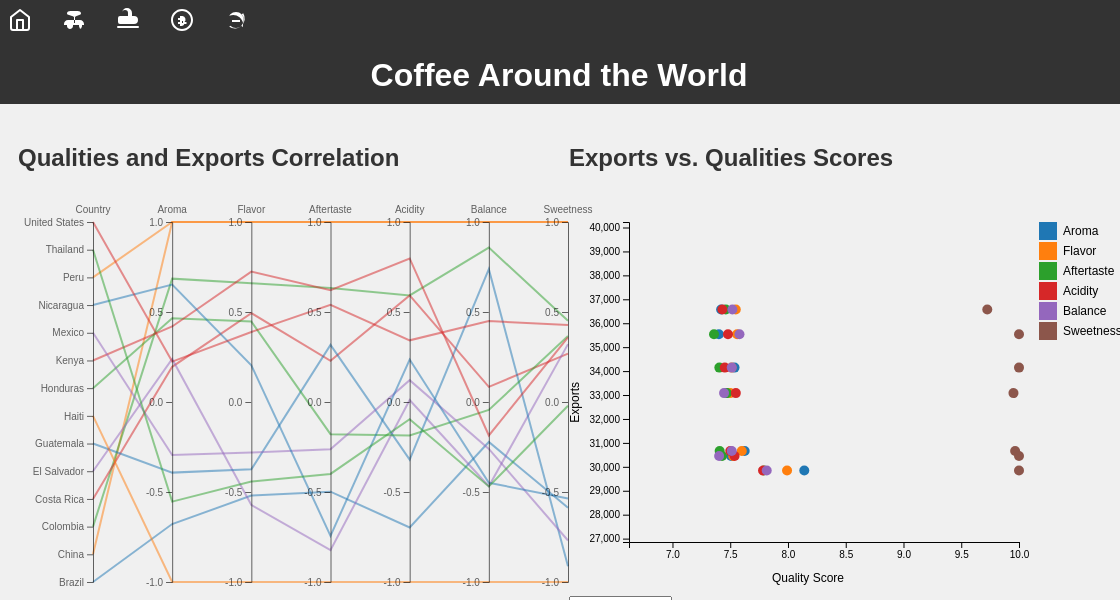
D3 v4 page, settled after 480 driven frames (8 s of simulated time); the page loaded 2 data file(s).


// ── js/corr_quality.js
// Set the dimensions and margins for the parallel coordinates plot
var marginPC = { top: 30, right: 50, bottom: 10, left: 75 },
    widthPC = 600 - marginPC.left - marginPC.right,
    heightPC = 400 - marginPC.top - marginPC.bottom;

// Append the SVG object to the parallel coordinates div
var svgPC = d3.select("#parallel_coordinates")
    .append("svg")
    .attr("width", widthPC + marginPC.left + marginPC.right)
    .attr("height", heightPC + marginPC.top + marginPC.bottom)
    .append("g")
    .attr("transform", "translate(" + marginPC.left + "," + marginPC.top + ")");

// Parse the Data for parallel coordinates
d3.csv("data/corr_quality_exports.csv", function (dataPC) {

    // Color scale for parallel coordinates
    var colorPC = d3.scaleOrdinal()
        .domain(dataPC.map(d => d.Country))
        .range(["#1f77b4", "#ff7f0e", "#2ca02c", "#d62728", "#9467bd"]);

    // Dimensions for parallel coordinates
    var dimensionsPC = ['Country', 'Aroma', 'Flavor', 'Aftertaste', 'Acidity', 'Balance', 'Sweetness'];

    // Y scales for parallel coordinates
    var yPC = {};
    dimensionsPC.forEach(function (dim) {
        if (dim === 'Country') {
            yPC[dim] = d3.scalePoint()
                .domain(dataPC.map(d => d[dim]))
                .range([heightPC, 0]);
        } else {
            yPC[dim] = d3.scaleLinear()
                .domain([-1, 1])
                .range([heightPC, 0]);
        }
    });

    // X scale for parallel coordinates
    var xPC = d3.scalePoint()
        .range([0, widthPC])
        .domain(dimensionsPC);

    // Function to draw paths for parallel coordinates
    var pathPC = function (d) {
        return d3.line()(dimensionsPC.map(function (p) { return [xPC(p), yPC[p](d[p])]; }));
    };

    // Draw lines for parallel coordinates
    svgPC.selectAll(".line")
        .data(dataPC)
        .enter().append("path")
        .attr("class", function (d) { return "line " + d.Country.replace(/\s/g, '_'); })
        .attr("d", pathPC)
        .style("fill", "none")
        .style("stroke", function (d) { return colorPC(d.Country); })
        .style("stroke-width", 2)
        .style("opacity", 0.5)
        .on("mouseover", highlightPC)
        .on("mouseleave", doNotHighlightPC)
        .on("click", updateScatterplotFromPC); // Add click event listener

    // Draw axes for parallel coordinates
    svgPC.selectAll(".axis")
        .data(dimensionsPC)
        .enter().append("g")
        .attr("class", "axis")
        .attr("transform", function (d) { return "translate(" + xPC(d) + ")"; })
        .each(function (d) {
            d3.select(this).call(d3.axisLeft().ticks(5).scale(yPC[d]));
        })
        .append("text")
        .style("text-anchor", "middle")
        .attr("y", -9)
        .text(function (d) { return d; })
        .style("fill", "black");

    // Highlight function for parallel coordinates
    function highlightPC(d) {
        var selected_country = d.Country;
        d3.selectAll(".line")
            .transition().duration(200)
            .style("stroke", "lightgrey")
            .style("opacity", "0.2");
        d3.selectAll("." + selected_country.replace(/\s/g, '_'))
            .transition().duration(200)
            .style("stroke", colorPC(selected_country))
            .style("opacity", "1");

        // Update dropdown selection if needed
        d3.select("#country-select-sp").property('value', selected_country);


        var filteredDataSP = dataSP.filter(function (data) {
            return data.Country === selected_country;
        });

        // Update scatterplot with filtered data
        updateScatterplotSP(filteredDataSP);
                    
    }

    // Unhighlight function for parallel coordinates
    function doNotHighlightPC() {
        d3.selectAll(".line")
            .transition().duration(200)
            .style("stroke", function (d) { return colorPC(d.Country); })
            .style("opacity", 0.5);
    }

    // Function to update scatterplot from parallel coordinates
    function updateScatterplotFromPC(d) {
        var selected_country = d.Country;

        // Update dropdown selection if needed
        d3.select("#country-select-sp").property('value', selected_country);

        // Trigger scatterplot update
        updateScatterplotSP(selected_country);
    }

    // Add mouseover and mouseout events to country names on the parallel coordinates axes
    svgPC.selectAll(".axis text")
        .on("mouseover", function (d) {
            highlightPC({ Country: d });
        })
        .on("mouseout", function (d) {
            doNotHighlightPC();
        });

});

// Set the dimensions and margins for the scatterplot
var marginSP = { top: 30, right: 150, bottom: 50, left: 60 },
    widthSP = 600 - marginSP.left - marginSP.right,
    heightSP = 400 - marginSP.top - marginSP.bottom;

// Append the SVG object to the scatterplot div
var svgSP = d3.select("#scatterplot")
    .append("svg")
    .attr("width", widthSP + marginSP.left + marginSP.right)
    .attr("height", heightSP + marginSP.top + marginSP.bottom)
    .append("g")
    .attr("transform", "translate(" + marginSP.left + "," + marginSP.top + ")");

// Parse the Data for scatterplot
d3.csv("data/quality_exports.csv", function (dataSP) {

    // Get unique countries for dropdown
    var countriesSP = d3.map(dataSP, function (d) { return d.Country; }).keys().sort();

    // Create dropdown for scatterplot
    var dropdownSP = d3.select("#scatterplot")
        .append("select")
        .attr("id", "country-select-sp");

    dropdownSP.selectAll("option")
        .data(countriesSP)
        .enter().append("option")
        .text(function (d) { return d; });

    // Set initial country for scatterplot
    var selectedCountrySP = "Brazil"; // Definir o país inicial aqui

    // Update scatterplot initially with Brazil
    updateScatterplotSP(selectedCountrySP);

    // Update scatterplot when country is changed
    dropdownSP.on("change", function () {
        selectedCountrySP = this.value;
        updateScatterplotSP(selectedCountrySP);
    });

        // Function to update scatterplot
    function updateScatterplotSP(country) {
        var filteredDataSP = dataSP.filter(function (d) { return d.Country === country; });

        var minYSP = d3.min(filteredDataSP, function (d) { return +d.Exports; }) * 0.9;
        var ySP = d3.scaleLinear()
            .domain([minYSP, d3.max(filteredDataSP, function (d) { return +d.Exports; }) * 1.1])
            .range([heightSP, 0]);

        var qualitiesSP = ['Aroma', 'Flavor', 'Aftertaste', 'Acidity', 'Balance', 'Sweetness'];
        var minXSP = d3.min(filteredDataSP, function (d) { return d3.min(qualitiesSP, function (quality) { return +d[quality]; }); }) * 0.9;
        var maxXSP = d3.max(filteredDataSP, function (d) { return d3.max(qualitiesSP, function (quality) { return +d[quality]; }); });
        var xSP = d3.scaleLinear()
            .domain([minXSP, maxXSP])
            .range([0, widthSP]);

        svgSP.selectAll(".dot").remove();
        svgSP.selectAll(".x-axis").remove();
        svgSP.selectAll(".y-axis").remove();
        svgSP.selectAll(".axis-label").remove();  // Remove existing axis labels

        svgSP.append("g")
            .attr("class", "x-axis")
            .attr("transform", "translate(0," + heightSP + ")")
            .call(d3.axisBottom(xSP));

        svgSP.append("g")
            .attr("class", "y-axis")
            .call(d3.axisLeft(ySP));

        // Add X axis label
        svgSP.append("text")
            .attr("class", "axis-label")
            .attr("text-anchor", "end")
            .attr("x", widthSP / 2 + 20)
            .attr("y", heightSP + marginSP.top + 10)
            .text("Quality Score")
            .style("font-size", "12px");

        // Add Y axis label
        svgSP.append("text")
            .attr("class", "axis-label")
            .attr("text-anchor", "end")
            .attr("transform", "rotate(-90)")
            .attr("y", -marginSP.left + 10)
            .attr("x", -heightSP / 2)
            .text("Exports")
            .style("font-size", "12px");

        var tooltipSP = d3.select("#scatterplot").append("div")
            .attr("class", "tooltip")
            .style("opacity", 0);

        qualitiesSP.forEach(function (quality) {
            svgSP.selectAll(".dot-" + quality)
                .data(filteredDataSP)
                .enter().append("circle")
                .attr("class", "dot dot-" + quality)
                .attr("cx", function (d) { return xSP(+d[quality]); })
                .attr("cy", function (d) { return ySP(+d.Exports); })
                .attr("r", 5)
                .style("fill", function (d) { return getColorSP(quality); })
                .on("mouseover", function (d) {
                    tooltipSP.transition()
                        .duration(200)
                        .style("opacity", .9);
                    tooltipSP.html("<strong>Quality:</strong> " + quality + "<br><strong>Score:</strong> " + (+d[quality]).toFixed(2) + "<br><strong>Exports:</strong> " + (+d.Exports).toFixed(0))
                        .style("left", (d3.event.pageX + 10) + "px")
                        .style("top", (d3.event.pageY - 50) + "px");

                    // Highlight same quality dots
                    d3.selectAll(".dot")
                        .transition().duration(200)
                        .style("opacity", 0.2);
                    d3.selectAll(".dot-" + quality)
                        .transition().duration(200)
                        .style("opacity", 1);
                })
                .on("mouseout", function (d) {
                    tooltipSP.transition()
                        .duration(500)
                        .style("opacity", 0);

                    // Reset opacity of all dots
                    d3.selectAll(".dot")
                        .transition().duration(200)
                        .style("opacity", 1);
                });
        });

        var legendSP = svgSP.selectAll(".legend")
            .data(qualitiesSP)
            .enter().append("g")
            .attr("class", "legend")
            .attr("transform", function (d, i) { return "translate(" + (widthSP + 20) + "," + i * 20 + ")"; });

        legendSP.append("rect")
            .attr("x", 0)
            .attr("width", 15)
            .attr("height", 15)
            .style("fill", function (d) { return getColorSP(d); });

        legendSP.append("text")
            .attr("x", 24)
            .attr("y", 9)
            .attr("dy", ".35em")
            .style("text-anchor", "start")
            .text(function (d) { return d; });

        function getColorSP(quality) {
            var colorScaleSP = d3.scaleOrdinal()
                .domain(['Aroma', 'Flavor', 'Aftertaste', 'Acidity', 'Balance', 'Sweetness'])
                .range(['#1f77b4', '#ff7f0e', '#2ca02c', '#d62728', '#9467bd', '#8c564b']);
            return colorScaleSP(quality);
        }
    }

});

### data: data/quality_exports.csv
, level_0, index, Country, Year, Aroma, Flavor, Aftertaste, Acidity, Balance, Sweetness, Exports
0, 0, 0, Brazil, 2011, 8.141, 7.992, 7.791, 7.784, 7.816, 10.0, 29843
1, 1, 1, Brazil, 2012, 7.625, 7.6, 7.408, 7.5, 7.513, 9.966, 30660
2, 2, 2, Brazil, 2013, 7.537, 7.511, 7.406, 7.453, 7.513, 10.0, 34146
3, 3, 3, Brazil, 2014, 7.421, 7.548, 7.462, 7.432, 7.519, 9.725, 36573
4, 4, 4, Brazil, 2015, 7.402, 7.56, 7.36, 7.48, 7.58, 10.0, 35543
5, 5, 5, Brazil, 2016, 7.47, 7.5, 7.471, 7.549, 7.446, 9.952, 33081
6, 6, 6, Brazil, 2017, 7.508, 7.525, 7.429, 7.538, 7.404, 10.0, 30454
7, 7, 7, China, 2013, 7.312, 7.293, 7.188, 7.312, 7.23, 9.665, 1348
8, 8, 8, China, 2015, 7.751, 7.737, 7.583, 7.667, 7.654, 10.0, 2030
9, 9, 9, Colombia, 2011, 7.457, 7.522, 7.332, 7.395, 7.605, 10.0, 7360
10, 10, 10, Colombia, 2012, 7.631, 7.639, 7.585, 7.583, 7.654, 9.951, 8855
11, 11, 11, Colombia, 2013, 7.64, 7.558, 7.505, 7.567, 7.687, 10.0, 11040
12, 12, 12, Colombia, 2014, 7.678, 7.617, 7.595, 7.681, 7.863, 10.0, 12420
13, 13, 13, Colombia, 2015, 7.776, 7.704, 7.697, 7.683, 7.755, 10.0, 12390
14, 14, 14, Colombia, 2016, 7.602, 7.661, 7.567, 7.54, 7.773, 10.0, 13755
15, 15, 15, Colombia, 2017, 7.732, 7.632, 7.516, 7.548, 7.832, 10.0, 12725
16, 16, 16, Costa Rica, 2012, 7.75, 7.83, 7.75, 8.0, 7.67, 10.0, 1411
17, 17, 17, Costa Rica, 2013, 7.604, 7.418, 7.459, 7.52, 7.51, 10.0, 1265
18, 18, 18, Costa Rica, 2014, 7.667, 7.524, 7.499, 7.501, 7.692, 9.958, 1180
19, 19, 19, Costa Rica, 2015, 7.788, 7.531, 7.554, 7.501, 7.607, 10.0, 1220
20, 20, 20, Costa Rica, 2016, 7.606, 7.63, 7.607, 7.716, 7.62, 10.0, 1120
21, 21, 21, Costa Rica, 2017, 7.92, 7.67, 7.92, 7.75, 7.58, 10.0, 1210
22, 22, 22, El Salvador, 2012, 7.75, 7.33, 7.33, 7.5, 7.5, 10.0, 1185
23, 23, 23, El Salvador, 2013, 7.89, 7.807, 7.527, 7.39, 7.723, 10.0, 500.0
24, 24, 24, El Salvador, 2014, 7.625, 7.625, 7.415, 7.585, 8.045, 9.33, 600.0
25, 25, 25, El Salvador, 2016, 7.516, 7.55, 7.434, 7.6, 7.57, 9.866, 520.0
26, 26, 26, El Salvador, 2017, 7.46, 7.29, 7.415, 7.455, 7.705, 9.665, 590.0
27, 27, 27, Ethiopia, 2013, 7.75, 7.75, 7.5, 7.58, 7.92, 10.0, 3285
28, 28, 28, Ethiopia, 2014, 8.145, 8.418, 8.207, 8.352, 8.25, 10.0, 3500
29, 29, 29, Ethiopia, 2015, 7.83, 8.0, 7.83, 7.92, 8.08, 10.0, 3405
30, 30, 30, Ethiopia, 2016, 7.665, 7.79, 7.54, 7.75, 7.75, 10.0, 3853
31, 31, 31, Ethiopia, 2017, 7.83, 7.75, 7.67, 7.75, 7.75, 10.0, 3893
32, 32, 32, Guatemala, 2012, 7.556, 7.436, 7.291, 7.572, 7.519, 9.614, 3770
33, 33, 33, Guatemala, 2013, 7.539, 7.421, 7.19, 7.542, 7.425, 9.917, 3175
34, 34, 34, Guatemala, 2014, 7.567, 7.52, 7.264, 7.618, 7.482, 9.957, 3070
35, 35, 35, Guatemala, 2015, 7.625, 7.584, 7.254, 7.673, 7.412, 10.0, 3044
36, 36, 36, Guatemala, 2016, 7.619, 7.614, 7.399, 7.727, 7.504, 9.929, 3330
37, 37, 37, Guatemala, 2017, 7.516, 7.523, 7.278, 7.562, 7.485, 9.897, 3465
38, 38, 38, Haiti, 2012, 7.25, 7.027, 7.17, 7.14, 7.14, 8.667, 7.0
39, 39, 39, Haiti, 2013, 7.42, 7.33, 7.25, 7.42, 7.33, 10.0, 5.0
40, 40, 40, Honduras, 2013, 7.5, 7.5, 7.5, 7.67, 7.67, 10.0, 3940
41, 41, 41, Honduras, 2014, 7.255, 7.114, 7.027, 7.193, 7.074, 9.5, 4760
42, 42, 42, Honduras, 2015, 7.466, 7.361, 7.153, 7.418, 7.299, 10.0, 5000
43, 43, 43, Honduras, 2016, 7.511, 7.549, 7.333, 7.417, 7.5, 10.0, 7175
44, 44, 44, Honduras, 2017, 7.524, 7.499, 7.25, 7.442, 7.367, 10.0, 7225
45, 45, 45, Honduras, 2018, 7.5, 7.42, 7.08, 7.42, 7.33, 10.0, 6910
46, 46, 46, India, 2015, 7.67, 7.79, 7.665, 7.665, 7.79, 7.835, 5693
47, 47, 47, Indonesia, 2012, 7.89, 7.557, 7.473, 7.637, 7.61, 10.0, 10325
48, 48, 48, Indonesia, 2013, 7.17, 7.42, 7.33, 7.42, 7.42, 10.0, 10380
49, 49, 49, Indonesia, 2015, 7.603, 7.625, 7.395, 7.668, 7.603, 10.0, 9896
50, 50, 50, Indonesia, 2016, 7.92, 7.83, 7.75, 7.75, 7.75, 10.0, 8174
51, 51, 51, Indonesia, 2017, 7.702, 7.72, 7.515, 7.603, 7.603, 10.0, 8010
52, 52, 52, Kenya, 2012, 7.799, 7.88, 7.727, 7.963, 7.727, 10.0, 825.0
53, 53, 53, Kenya, 2013, 7.832, 7.9, 7.832, 8.066, 7.85, 10.0, 800.0
54, 54, 54, Kenya, 2014, 7.938, 7.895, 7.77, 7.938, 8.082, 9.832, 730.0
55, 55, 55, Kenya, 2017, 7.582, 7.603, 7.605, 7.603, 7.71, 10.0, 695.0
56, 56, 56, Laos, 2015, 7.545, 7.585, 7.335, 7.375, 7.5, 10.0, 375.0
57, 57, 57, Laos, 2016, 7.42, 7.33, 7.17, 7.17, 7.25, 10.0, 310.0
58, 58, 58, Malawi, 2014, 7.567, 7.387, 7.257, 7.408, 7.372, 10.0, 20.0
59, 59, 59, Mexico, 2012, 7.441, 7.363, 7.224, 7.423, 7.316, 9.984, 3616
... 44 more rows

### data: data/corr_quality_exports.csv
, Aroma, Flavor, Aftertaste, Acidity, Balance, Sweetness, Country
0, -0.678, -0.52, -0.4983, -0.6971, -0.2221, -0.5872, Brazil
1, 1, 1, 1, 1, 1, 1.0, China
2, 0.6853, 0.6596, 0.6328, 0.592, 0.858, 0.4515, Colombia
3, 0.1955, 0.494, 0.2289, 0.5921, 0.08402, 0.269, Costa Rica
4, 0.239, -0.5719, -0.8232, 0.01069, -0.468, 0.3216, El Salvador
5, -0.3923, -0.3743, 0.3173, -0.3199, 0.7379, -0.9126, Guatemala
6, -1.0, -1, -1, -1.0, -1.0, -1, Haiti
7, 0.4648, 0.4474, -0.1787, -0.1858, -0.0443, 0.3664, Honduras
8, 0.4197, 0.7244, 0.6212, 0.7975, -0.186, 0.359, Kenya
9, -0.2949, -0.2812, -0.2622, 0.1212, -0.2605, -0.7694, Mexico
10, 0.6526, 0.2039, -0.7436, 0.2359, -0.4489, -0.5356, Nicaragua
11, 1.0, 1.0, 1.0, 1, 1, 1, Peru
12, -0.5535, -0.4421, -0.3996, -0.09526, -0.4694, -0.02122, Thailand
13, 0.2244, 0.3889, 0.5398, 0.3425, 0.4494, 0.4278, United States